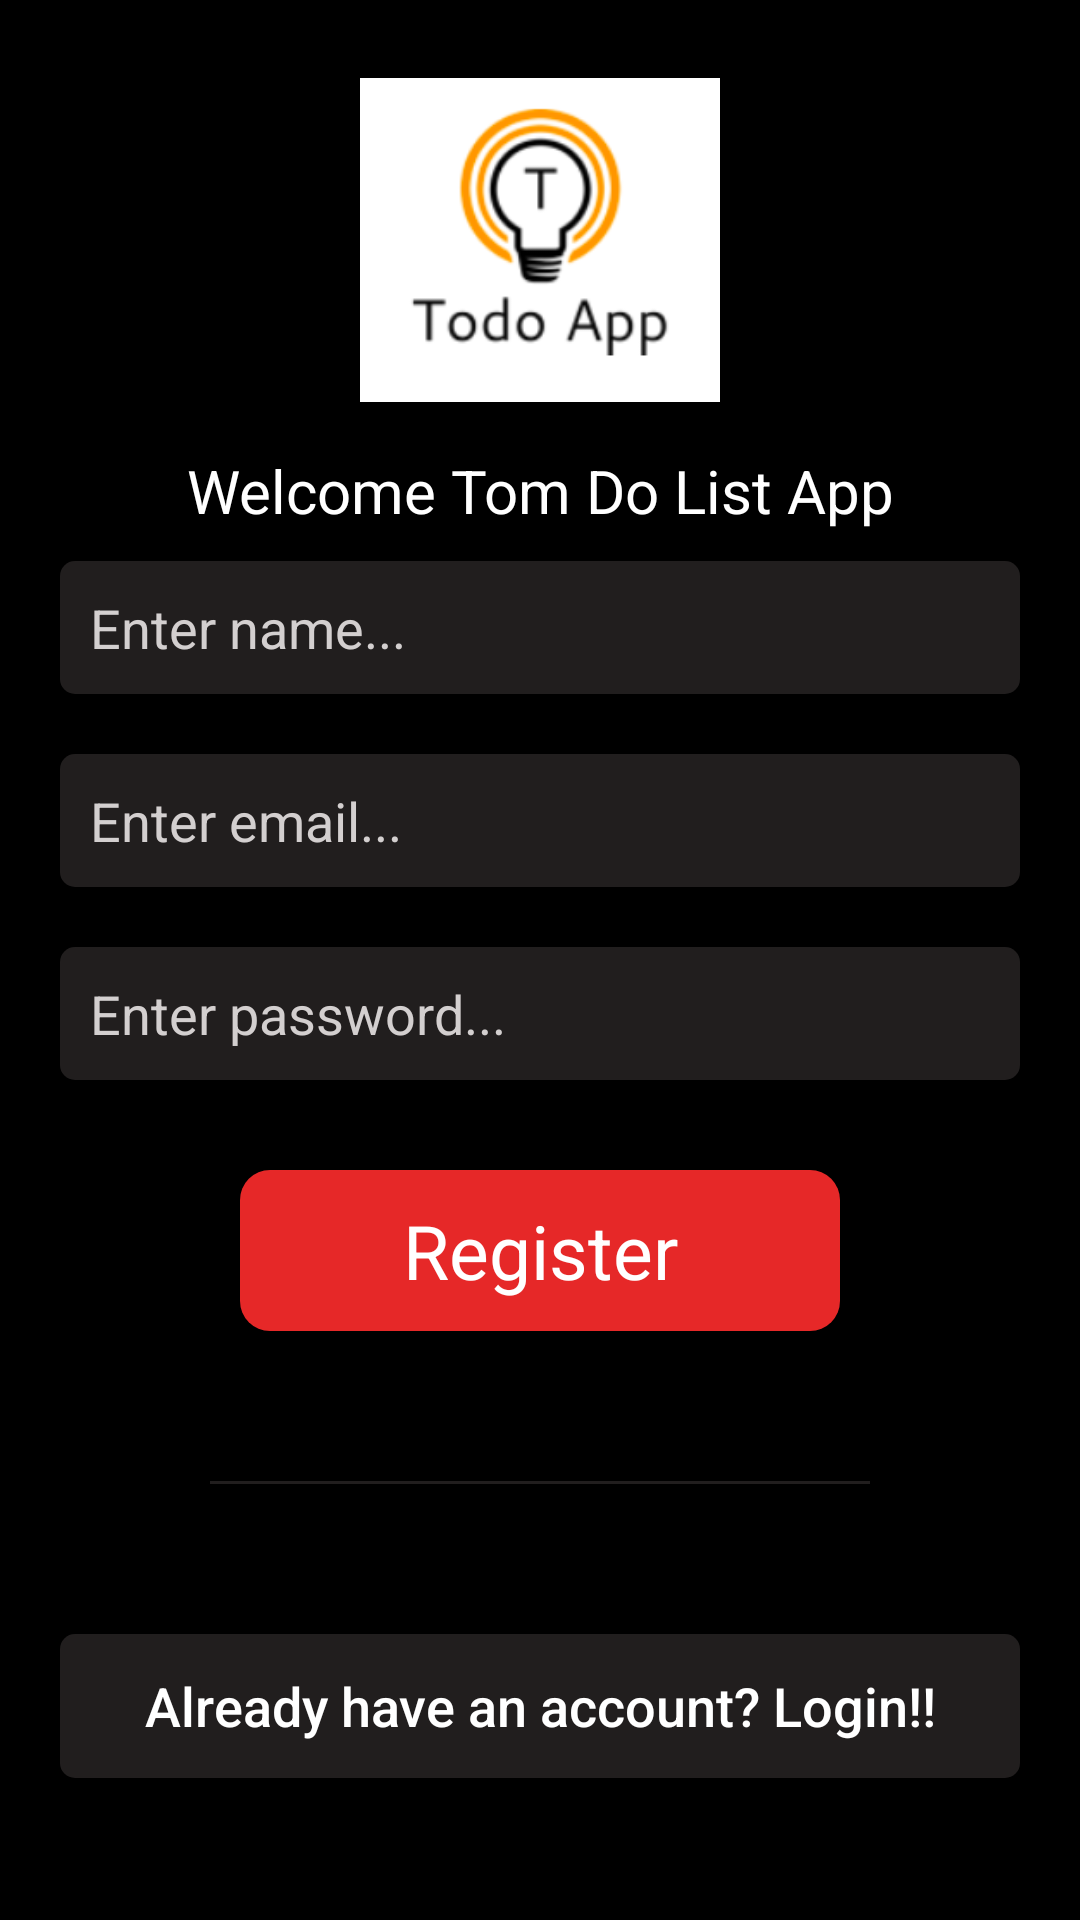

This screen was rendered from an Android layout file. Write that file and the resources it references.
<!-- AndroidManifest.xml: application theme Theme.TodoApp -->
<!-- res/layout/activity_register.xml -->
<?xml version="1.0" encoding="utf-8"?>
<ScrollView xmlns:android="http://schemas.android.com/apk/res/android"
    android:layout_width="match_parent"
    android:fillViewport="true"
    android:layout_height="match_parent">

    <LinearLayout
        android:layout_width="match_parent"
        android:layout_height="match_parent"
        android:background="@color/black"
        android:orientation="vertical"
        >
        <ImageView
            android:layout_width="120dp"
            android:layout_height="120dp"
            android:src="@drawable/todo_logo"
            android:layout_gravity="center_horizontal"
            android:layout_marginTop="20dp"
            />
        <TextView
            android:layout_width="match_parent"
            android:layout_height="wrap_content"
            android:text="Welcome Tom Do List App"
            android:textColor="#ffffff"
            android:gravity="center_horizontal"
            android:textSize="20sp"
            android:layout_marginTop="10dp"
            />
        <ProgressBar
            android:layout_width="wrap_content"
            android:layout_height="wrap_content"
            android:layout_gravity="center"
            android:layout_marginTop="10dp"
            android:id="@+id/progress_bar"
            android:visibility="gone"
            />

        <LinearLayout
            android:layout_width="match_parent"
            android:layout_height="match_parent"
            android:layout_marginLeft="20dp"
            android:layout_marginRight="20dp"
            android:layout_marginTop="10dp"
            android:orientation="vertical">
            <EditText
                android:layout_width="match_parent"
                android:layout_height="wrap_content"
                android:hint="Enter name..."
                android:background="@drawable/input_field"
                android:textColorHint="#D3CFCF"
                android:id="@+id/name_ET"
                android:singleLine="true"
                android:textColor="#ffffff"
                android:inputType="text"
                />
            <EditText
                android:layout_width="match_parent"
                android:layout_height="wrap_content"
                android:hint="Enter email..."
                android:background="@drawable/input_field"
                android:textColorHint="#D3CFCF"
                android:id="@+id/email_ET"
                android:singleLine="true"
                android:inputType="text"
                android:textColor="#ffffff"
                android:layout_marginTop="20dp"
                />
            <EditText
                android:layout_width="match_parent"
                android:layout_height="wrap_content"
                android:hint="Enter password..."
                android:background="@drawable/input_field"
                android:textColorHint="#D3CFCF"
                android:id="@+id/password_ET"
                android:layout_marginTop="20dp"
                android:singleLine="true"
                android:textColor="#ffffff"
                android:inputType="textPassword"
                />

            <TextView
                android:layout_width="200dp"
                android:layout_height="wrap_content"
                android:text="Register"
                android:textAllCaps="false"
                android:textSize="25sp"
                android:textAlignment="center"
                android:id="@+id/registerBtn"
                android:layout_marginTop="30dp"
                android:textColor="#fff"
                android:background="@drawable/button_bg"
                android:layout_gravity="center"
                />
            <View
                android:layout_width="match_parent"
                android:layout_height="1dp"
                android:background="@color/shade_black"
                android:layout_margin="50dp"
                />

            <Button
                android:layout_width="match_parent"
                android:layout_height="wrap_content"
                android:text="Already have an account? Login!!"
                android:textSize="18sp"
                android:textAllCaps="false"
                android:background="@drawable/input_field"
                android:textColor="#ffffff"
                android:id="@+id/loginBtn"
                />
        </LinearLayout>

    </LinearLayout>
</ScrollView>
<!-- resources referenced by this layout -->
<resources>
  <color name="black">#FF000000</color>
  <color name="shade_black">#C02C2828</color>
  <!-- drawable button_bg (drawable) -->
  <?xml version="1.0" encoding="utf-8"?>
  <shape xmlns:android="http://schemas.android.com/apk/res/android"
      android:shape="rectangle">
  
      <solid
          android:color="@color/cream_red"/>
  
      <corners
          android:radius="10dp"/>
  
      <padding
          android:top="10dp"
          android:bottom="10dp"
          android:left="10dp"
          android:right="10dp"/>
  
  
  </shape>
  <!-- drawable input_field (drawable) -->
  <?xml version="1.0" encoding="utf-8"?>
  <shape xmlns:android="http://schemas.android.com/apk/res/android"
      android:shape="rectangle">
  
      <corners
          android:radius="5dp"/>
  
      <solid
          android:color="@color/shade_black"/>
  
      <padding
          android:top="10dp"
          android:bottom="10dp"
          android:left="10dp"
          android:right="10dp"/>
  </shape>
  <!-- drawable todo_logo: png bitmap (drawable, 17643 bytes) -->
  <style name="Theme.TodoApp" parent="Theme.MaterialComponents.DayNight.NoActionBar">
          
          <item name="colorPrimary">@color/purple_500</item>
          <item name="colorPrimaryVariant">@color/purple_700</item>
          <item name="colorOnPrimary">@color/white</item>
          
          <item name="colorSecondary">@color/teal_200</item>
          <item name="colorSecondaryVariant">@color/teal_700</item>
          <item name="colorOnSecondary">@color/black</item>
          
          <item name="android:statusBarColor" tools:targetApi="l">?attr/colorPrimaryVariant</item>
          
      </style>
  <color name="cream_red">#E62828</color>
  <color name="purple_500">#FF6200EE</color>
  <color name="purple_700">#FF3700B3</color>
  <color name="white">#FFFFFFFF</color>
  <color name="teal_200">#FF03DAC5</color>
  <color name="teal_700">#FF018786</color>
</resources>
